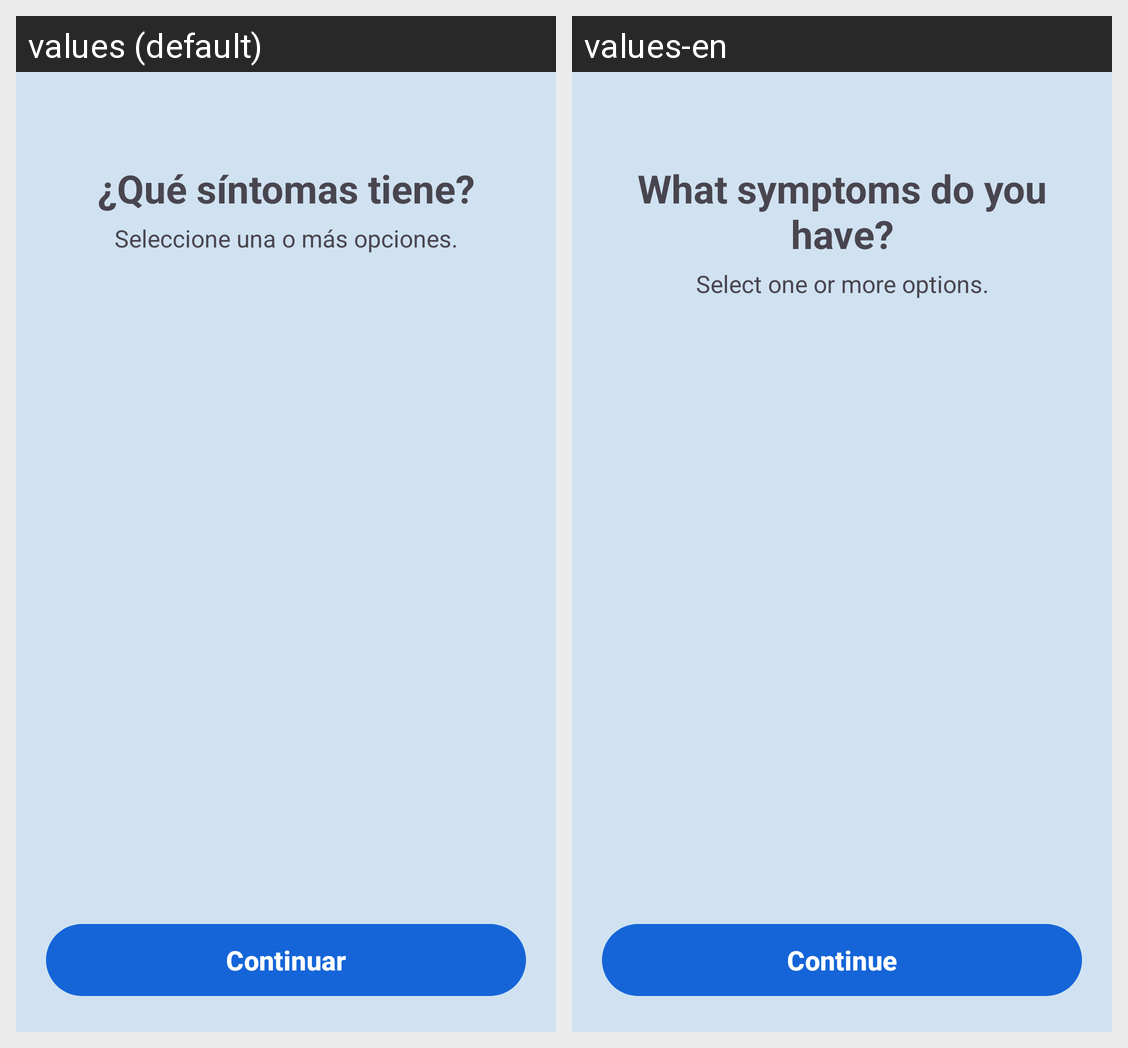

Here is an Android app screen in its default locale and in the app's own translations. Write out the translated-string differences for the strings that appear on this screen.
Android screen res/layout/fragment_symptoms.xml rendered under 2 locales, left to right: values (default), values-en. Device: Nexus 5 (rendered at 1080×1920; each locale shown at half size, 540×960, under a caption strip naming it); theme Theme.Triaje.
Strings drawn on this screen, with the default value and each locale's value (text and hints the layout hard-codes, and strings that could not be matched under every locale, appear in the picture but are not listed):

symptoms_title
  values: ¿Qué síntomas tiene?
  values-en: What symptoms do you have?

select_symptoms_desc
  values: Seleccione una o más opciones.
  values-en: Select one or more options.

continue_button
  values: Continuar
  values-en: Continue
